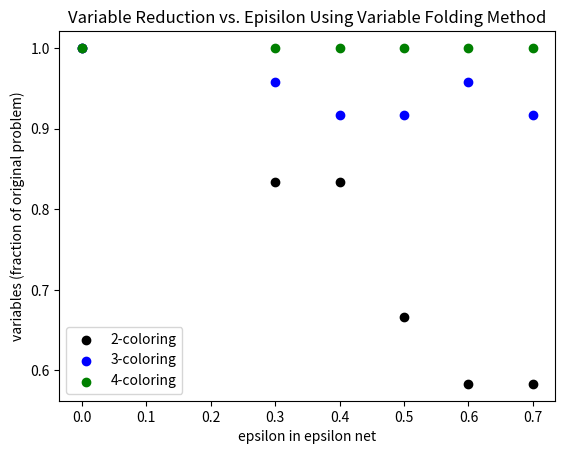
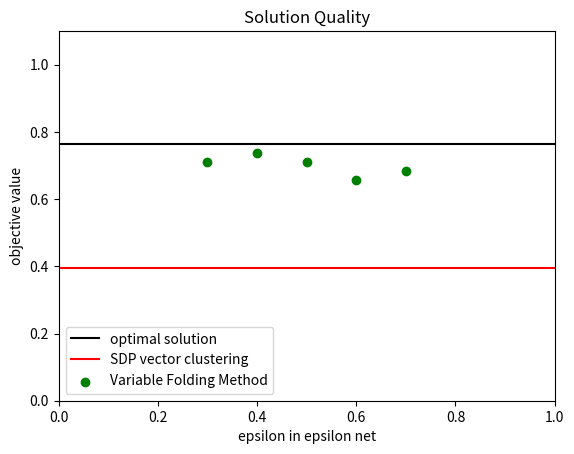
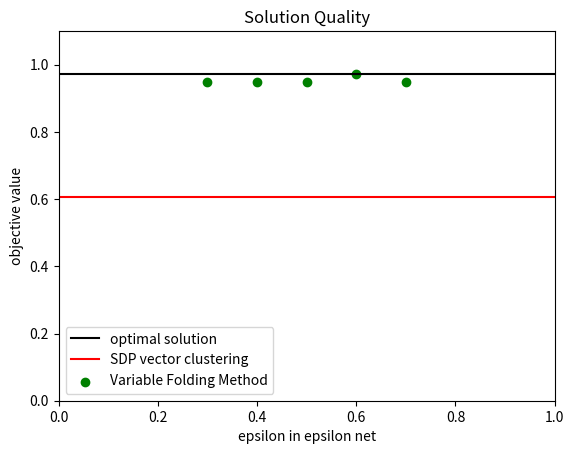
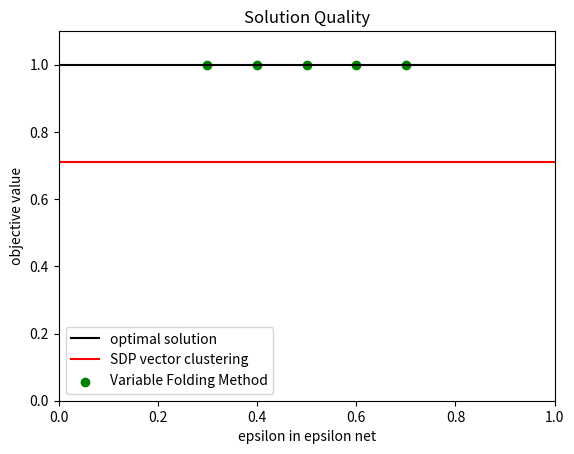
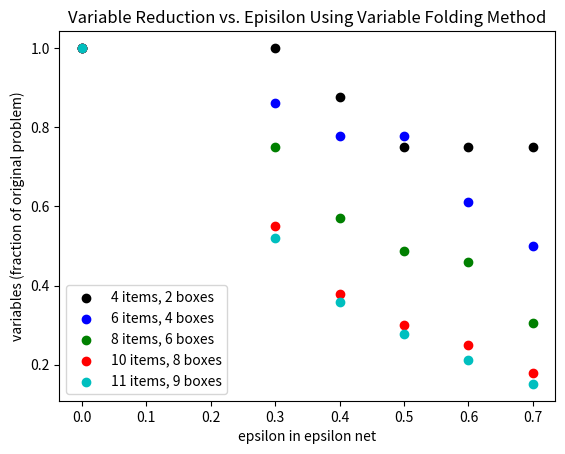
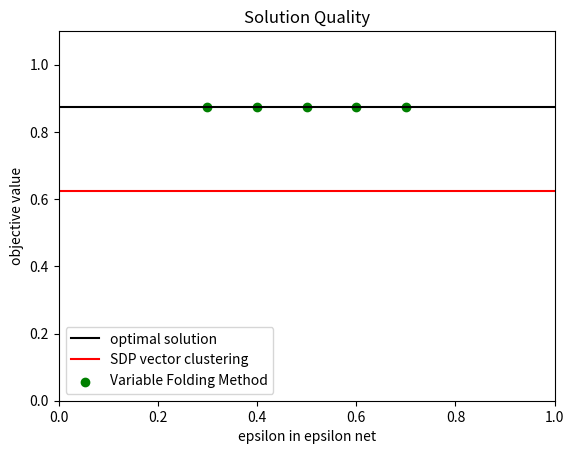
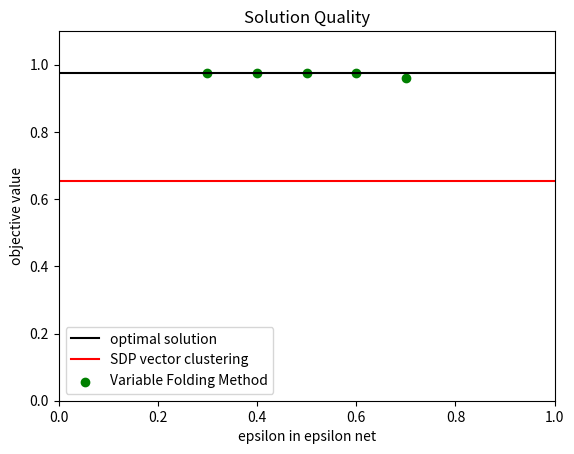
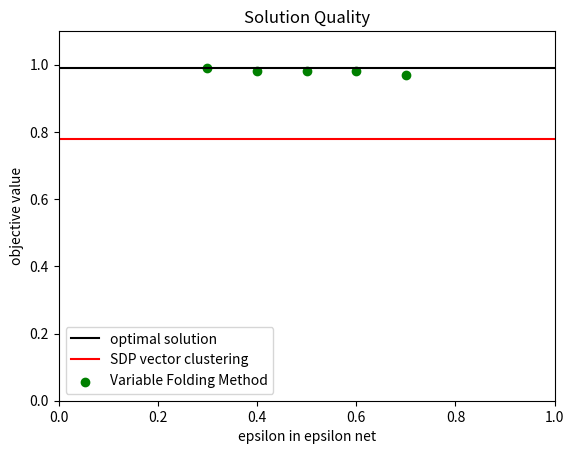
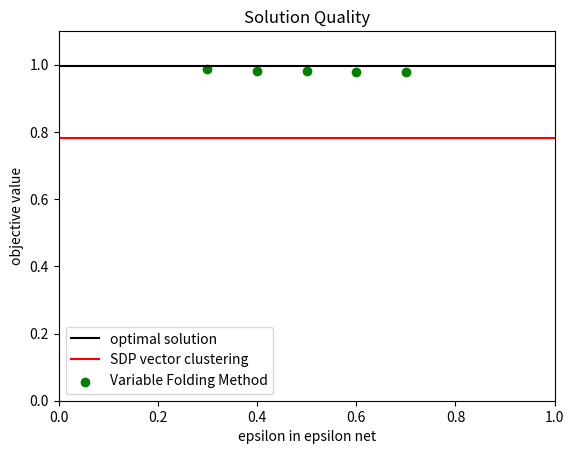
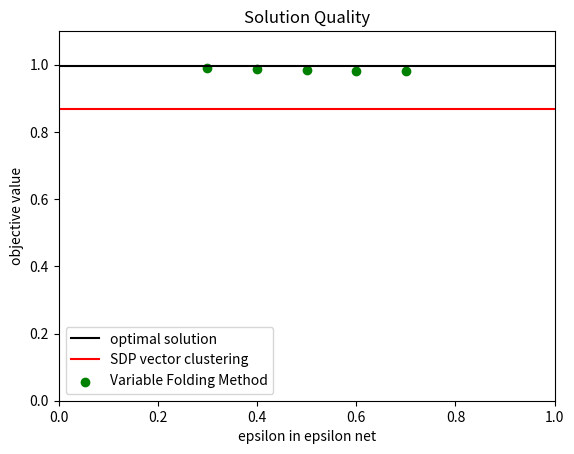

Write Python code to recreate these figures, in order.
import matplotlib
import numpy as np
from matplotlib import pyplot

#variables vs. epsilon, americasProblem
pyplot.figure(1)
variables=np.array([[24,20,20,16,14,14],[24,23,22,22,23,22],[24,24,24,24,24,24]])
epsilon=np.array([0,0.3,0.4,0.5,0.6,0.7])
pyplot.title("Variable Reduction vs. Episilon Using Variable Folding Method")
pyplot.xlabel("epsilon in epsilon net")
pyplot.ylabel("variables (fraction of original problem)")
pyplot.scatter(epsilon,variables[0]/float(variables[0][0]),color='k',label="2-coloring")
pyplot.scatter(epsilon,variables[1]/float(variables[1][0]),color='b',label="3-coloring")
pyplot.scatter(epsilon,variables[2]/float(variables[2][0]),color='g',label="4-coloring")
pyplot.legend(loc='lower left')
pyplot.savefig("variables_epsilon_americas.png", dpi=200, transparent=True)

#solution vs. epsilon, americasProblem
#2-coloring
pyplot.figure(2)
solution=np.array([0.763157895,0.394736842,0.710526316,0.736842105,0.710526316,0.657894737,0.684210526])
pyplot.title("Solution Quality")
pyplot.xlabel("epsilon in epsilon net")
pyplot.ylabel("objective value")
pyplot.xlim([0,1])
pyplot.ylim([0,1.1])
pyplot.plot([0,1],[solution[0],solution[0]],color='k',label="optimal solution")
pyplot.plot([0,1],[solution[1],solution[1]],color='r',label="SDP vector clustering")
pyplot.scatter(epsilon[1::],solution[2::],color='g',label="Variable Folding Method")
pyplot.legend(loc='lower left')
pyplot.savefig("solution_epsilon_2coloring.png",dpi=200,transparent=True)

#3-coloring
pyplot.figure(3)
solution=np.array([0.973684211,0.605263158,0.947368421,0.947368421,0.947368421,0.973684211,0.947368421])
pyplot.title("Solution Quality")
pyplot.xlabel("epsilon in epsilon net")
pyplot.ylabel("objective value")
pyplot.xlim([0,1])
pyplot.ylim([0,1.1])
pyplot.plot([0,1],[solution[0],solution[0]],color='k',label="optimal solution")
pyplot.plot([0,1],[solution[1],solution[1]],color='r',label="SDP vector clustering")
pyplot.scatter(epsilon[1::],solution[2::],color='g',label="Variable Folding Method")
pyplot.legend(loc='lower left')
pyplot.savefig("solution_epsilon_3coloring.png",dpi=200,transparent=True)

#4-coloring
pyplot.figure(4)
solution=np.array([1,0.710526316,1,1,1,1,1])
pyplot.title("Solution Quality")
pyplot.xlabel("epsilon in epsilon net")
pyplot.ylabel("objective value")
pyplot.xlim([0,1])
pyplot.ylim([0,1.1])
pyplot.plot([0,1],[solution[0],solution[0]],color='k',label="optimal solution")
pyplot.plot([0,1],[solution[1],solution[1]],color='r',label="SDP vector clustering")
pyplot.scatter(epsilon[1::],solution[2::],color='g',label="Variable Folding Method")
pyplot.legend(loc='lower left')
pyplot.savefig("solution_epsilon_4coloring.png",dpi=200,transparent=True)

#variables vs. epsilon, pigeonhole
pyplot.figure(5)
variables=np.array([[8,8,7,6,6,6],[36,31,28,28,22,18],[72,54,41,35,33,22],[140,77,53,42,35,25],[165,86,59,46,35,25]])
pyplot.title("Variable Reduction vs. Episilon Using Variable Folding Method")
pyplot.xlabel("epsilon in epsilon net")
pyplot.ylabel("variables (fraction of original problem)")
pyplot.scatter(epsilon,variables[0]/float(variables[0][0]),color='k',label="4 items, 2 boxes")
pyplot.scatter(epsilon,variables[1]/float(variables[1][0]),color='b',label="6 items, 4 boxes")
pyplot.scatter(epsilon,variables[2]/float(variables[2][0]),color='g',label="8 items, 6 boxes")
pyplot.scatter(epsilon,variables[3]/float(variables[3][0]),color='r',label="10 items, 8 boxes")
pyplot.scatter(epsilon,variables[4]/float(variables[4][0]),color='c',label="11 items, 9 boxes")
pyplot.legend(loc='lower left')
pyplot.savefig("variables_epsilon_pigeon.png", dpi=200, transparent=True)

#4 in 2
pyplot.figure(6)
solution=np.array([0.875,0.625,0.875,0.875,0.875,0.875,0.875])
pyplot.title("Solution Quality")
pyplot.xlabel("epsilon in epsilon net")
pyplot.ylabel("objective value")
pyplot.xlim([0,1])
pyplot.ylim([0,1.1])
pyplot.plot([0,1],[solution[0],solution[0]],color='k',label="optimal solution")
pyplot.plot([0,1],[solution[1],solution[1]],color='r',label="SDP vector clustering")
pyplot.scatter(epsilon[1::],solution[2::],color='g',label="Variable Folding Method")
pyplot.legend(loc='lower left')
pyplot.savefig("solution_epsilon_n4m2.png",dpi=200,transparent=True)

#6 in 4
pyplot.figure(7)
solution=np.array([0.974359,0.653846154,0.974358974,0.974358974,0.974358974,0.974358974,0.961538462])
pyplot.title("Solution Quality")
pyplot.xlabel("epsilon in epsilon net")
pyplot.ylabel("objective value")
pyplot.xlim([0,1])
pyplot.ylim([0,1.1])
pyplot.plot([0,1],[solution[0],solution[0]],color='k',label="optimal solution")
pyplot.plot([0,1],[solution[1],solution[1]],color='r',label="SDP vector clustering")
pyplot.scatter(epsilon[1::],solution[2::],color='g',label="Variable Folding Method")
pyplot.legend(loc='lower left')
pyplot.savefig("solution_epsilon_n6m4.png",dpi=200,transparent=True)

#8 in 6
pyplot.figure(8)
solution=np.array([0.99,0.78,0.99,0.98,0.98,0.98,0.97])
pyplot.title("Solution Quality")
pyplot.xlabel("epsilon in epsilon net")
pyplot.ylabel("objective value")
pyplot.xlim([0,1])
pyplot.ylim([0,1.1])
pyplot.plot([0,1],[solution[0],solution[0]],color='k',label="optimal solution")
pyplot.plot([0,1],[solution[1],solution[1]],color='r',label="SDP vector clustering")
pyplot.scatter(epsilon[1::],solution[2::],color='g',label="Variable Folding Method")
pyplot.legend(loc='lower left')
pyplot.savefig("solution_epsilon_n8m6.png",dpi=200,transparent=True)

#10 in 8
pyplot.figure(9)
solution=np.array([0.995349,0.781395349,0.988372093,0.981395349,0.981395349,0.979069767,0.979069767])
pyplot.title("Solution Quality")
pyplot.xlabel("epsilon in epsilon net")
pyplot.ylabel("objective value")
pyplot.xlim([0,1])
pyplot.ylim([0,1.1])
pyplot.plot([0,1],[solution[0],solution[0]],color='k',label="optimal solution")
pyplot.plot([0,1],[solution[1],solution[1]],color='r',label="SDP vector clustering")
pyplot.scatter(epsilon[1::],solution[2::],color='g',label="Variable Folding Method")
pyplot.legend(loc='lower left')
pyplot.savefig("solution_epsilon_n10m8.png",dpi=200,transparent=True)

#11 in 9
pyplot.figure(10)
solution=np.array([0.996503,0.867132867,0.98951049,0.986013986,0.984265734,0.982517483,0.982517483])
pyplot.title("Solution Quality")
pyplot.xlabel("epsilon in epsilon net")
pyplot.ylabel("objective value")
pyplot.xlim([0,1])
pyplot.ylim([0,1.1])
pyplot.plot([0,1],[solution[0],solution[0]],color='k',label="optimal solution")
pyplot.plot([0,1],[solution[1],solution[1]],color='r',label="SDP vector clustering")
pyplot.scatter(epsilon[1::],solution[2::],color='g',label="Variable Folding Method")
pyplot.legend(loc='lower left')
pyplot.savefig("solution_epsilon_n11m9.png",dpi=200,transparent=True)

pyplot.show()